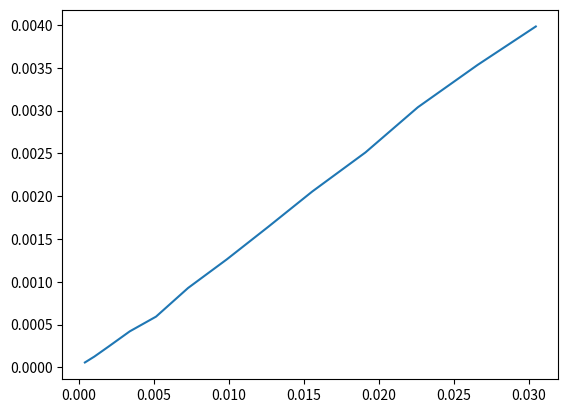

Source code (Python):
import numpy as np
import matplotlib.pyplot as plt
import pandas as pd

i = np.arange(0,2.6,0.2)
bg = np.array([200,322,444,582,717,853,993,1124,1247,1382,1503,1630,1745])
bt = bg/10000
bts = np.power(bt,2)
w = np.array([90.9567,91.0263,91.1418,91.3200,91.4923,91.8270,92.1618,92.5437,92.9538,93.4110,93.9386,94.4329,94.8823])

ow = 90.9

dw = (w-ow)*(0.001)
slo = np.gradient(dw,bts)
slope = np.mean(slo)
df = pd.DataFrame({'i':i,'bg':bg,'bt':bt,'bts':bts,'w':w,'dw':dw})
df.to_csv('weight1.csv', sep='\t', encoding='utf-8', index=False, header=True)
print(slope)
ms =((2*9.8*4*np.pi*0.0000001)/(0.000158))*slope
print(ms)
plt.plot(bts,dw)
plt.show()
